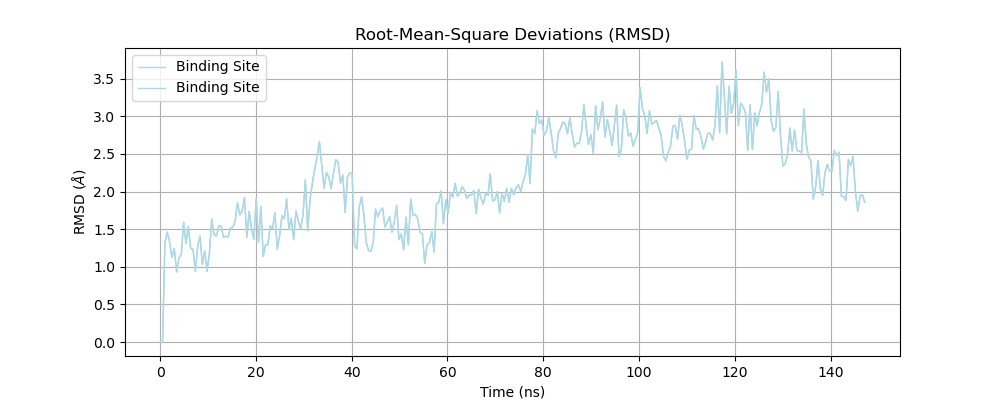

Values plotted in this chart, from the file beside it:
rmsd
Frame, binding_site
0.0, 2.53190350189198E-07
1.0, 4.47581533874447E-06
2.0, 1.321
3.0, 1.46
4.0, 1.331
5.0, 1.126
6.0, 1.243
7.0, 0.9317
8.0, 1.117
9.0, 1.168
10.0, 1.592
11.0, 1.311
12.0, 1.535
13.0, 1.246
14.0, 1.231
15.0, 0.9404
16.0, 1.272
17.0, 1.408
18.0, 1.03
19.0, 1.212
20.0, 0.9381
21.0, 1.176
22.0, 1.636
23.0, 1.431
24.0, 1.409
25.0, 1.54
26.0, 1.545
27.0, 1.391
28.0, 1.409
29.0, 1.394
30.0, 1.516
31.0, 1.524
32.0, 1.603
33.0, 1.853
34.0, 1.687
35.0, 1.746
36.0, 1.922
37.0, 1.392
38.0, 1.736
39.0, 1.509
40.0, 1.364
41.0, 1.91
42.0, 1.322
43.0, 1.8
44.0, 1.138
45.0, 1.295
46.0, 1.292
47.0, 1.543
48.0, 1.505
49.0, 1.722
50.0, 1.235
51.0, 1.416
52.0, 1.68
53.0, 1.637
54.0, 1.905
55.0, 1.495
56.0, 1.647
57.0, 1.36
58.0, 1.742
... 243 more rows
